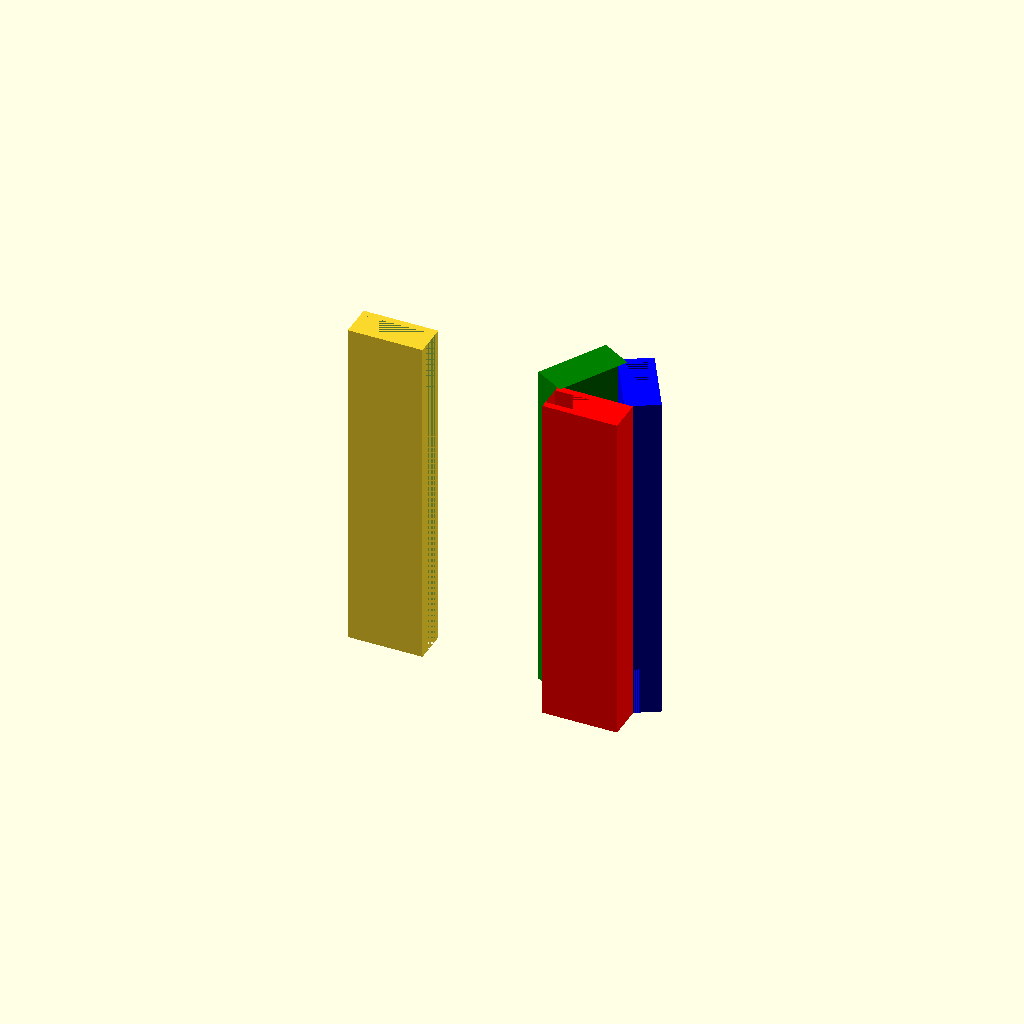
Cell 1 — every parameter at its default value.
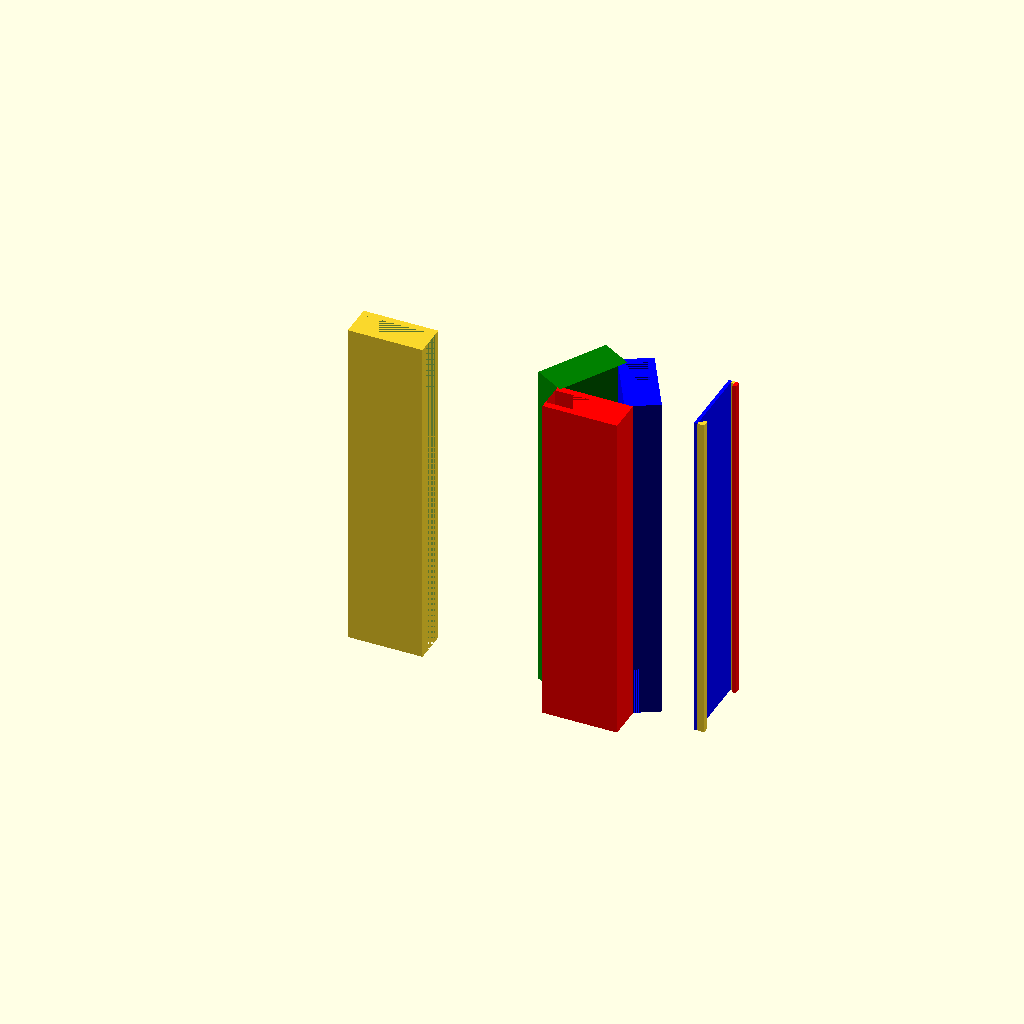
Cell 2: print_holder = true (everything else at default).
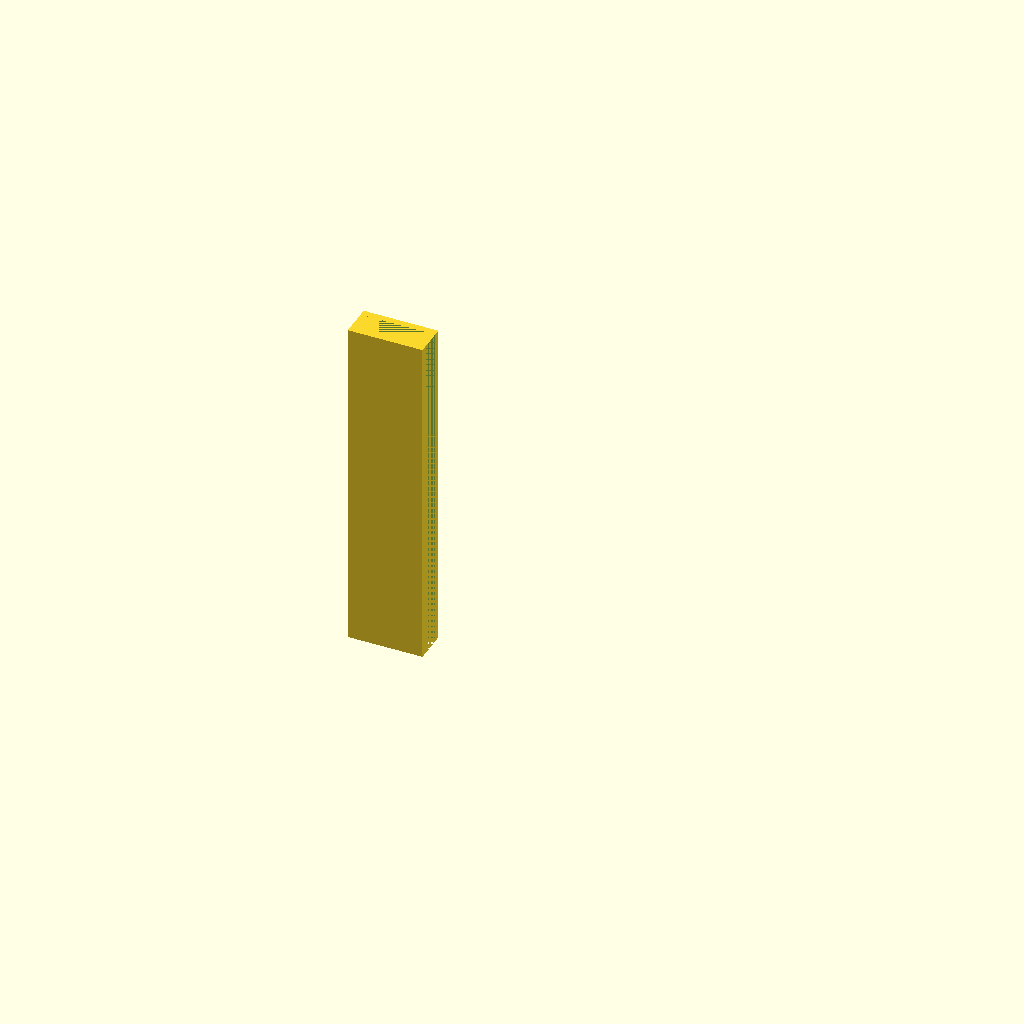
Cell 3: the same model with print_main = false.
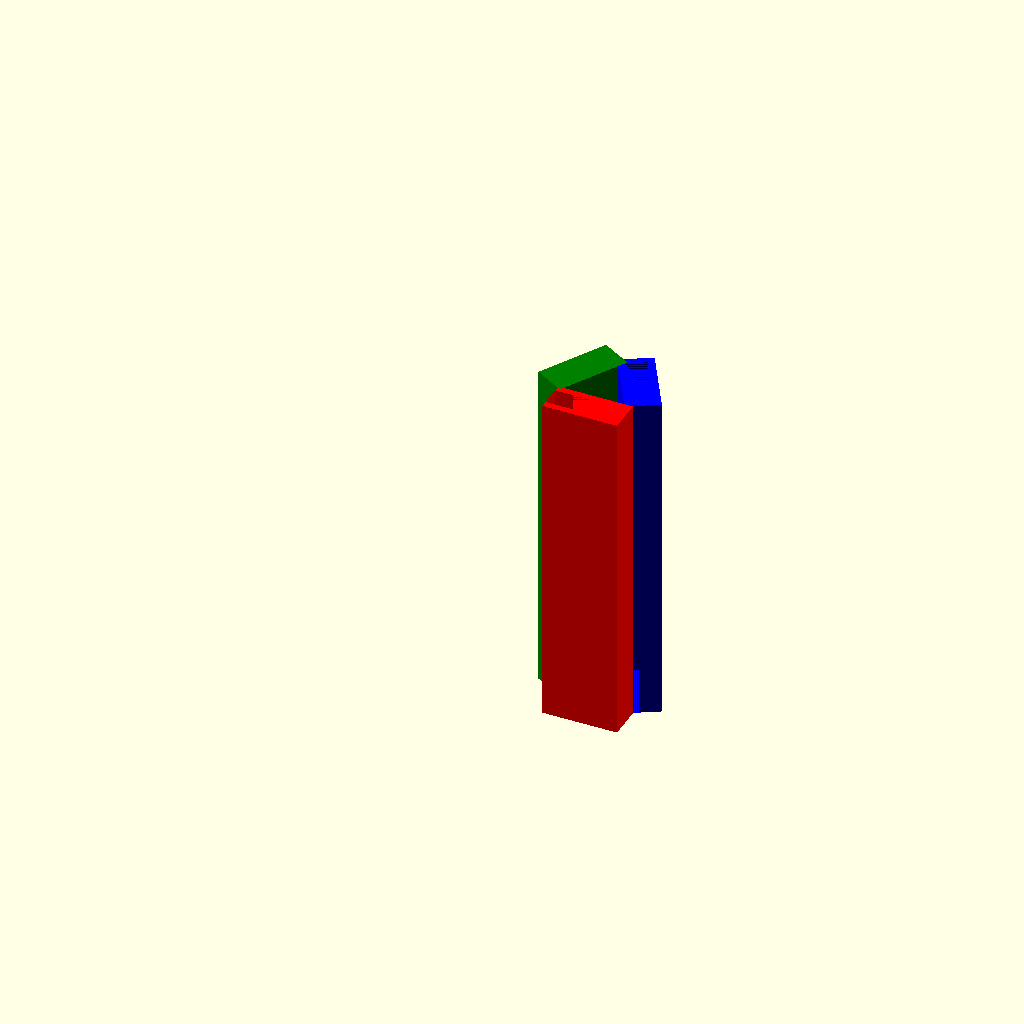
Cell 4 — debug set to false, the other parameters unchanged.
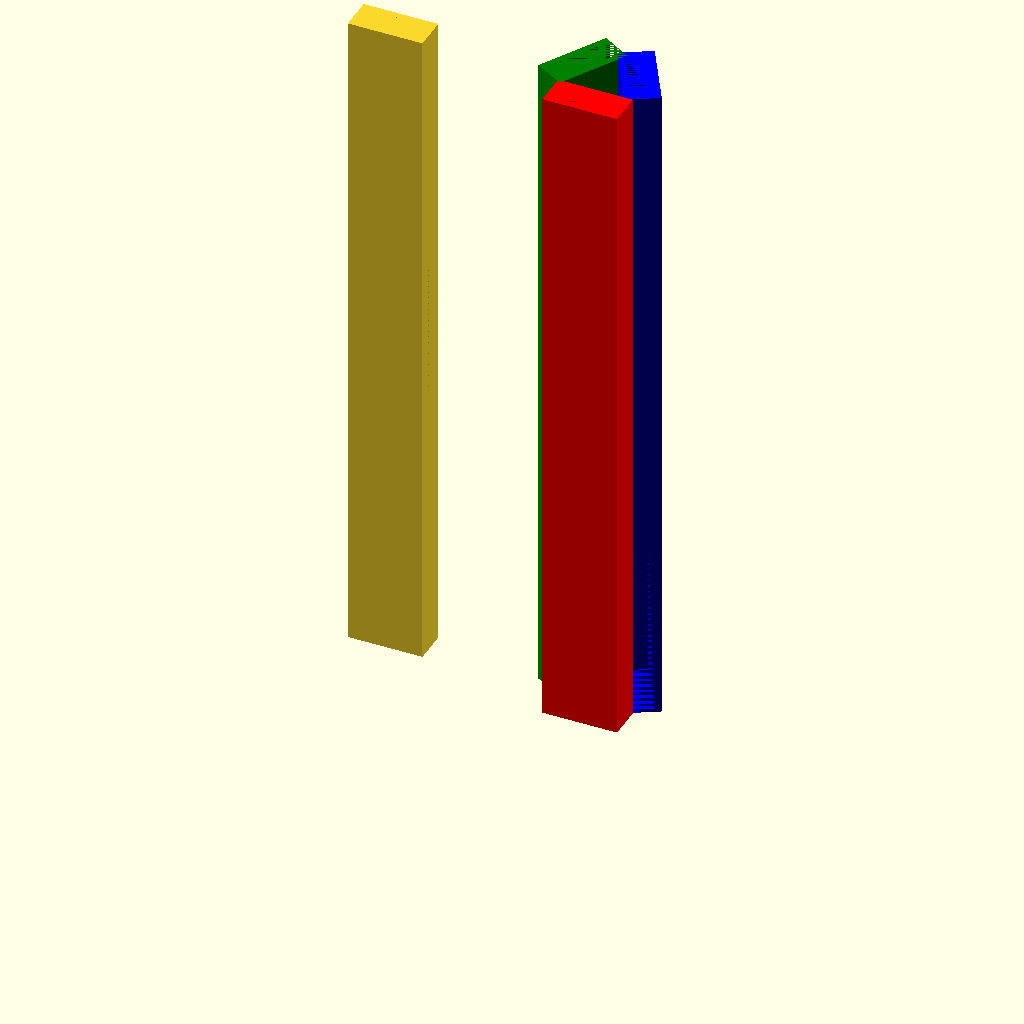
Cell 5: sign_length = 200 (everything else at default).
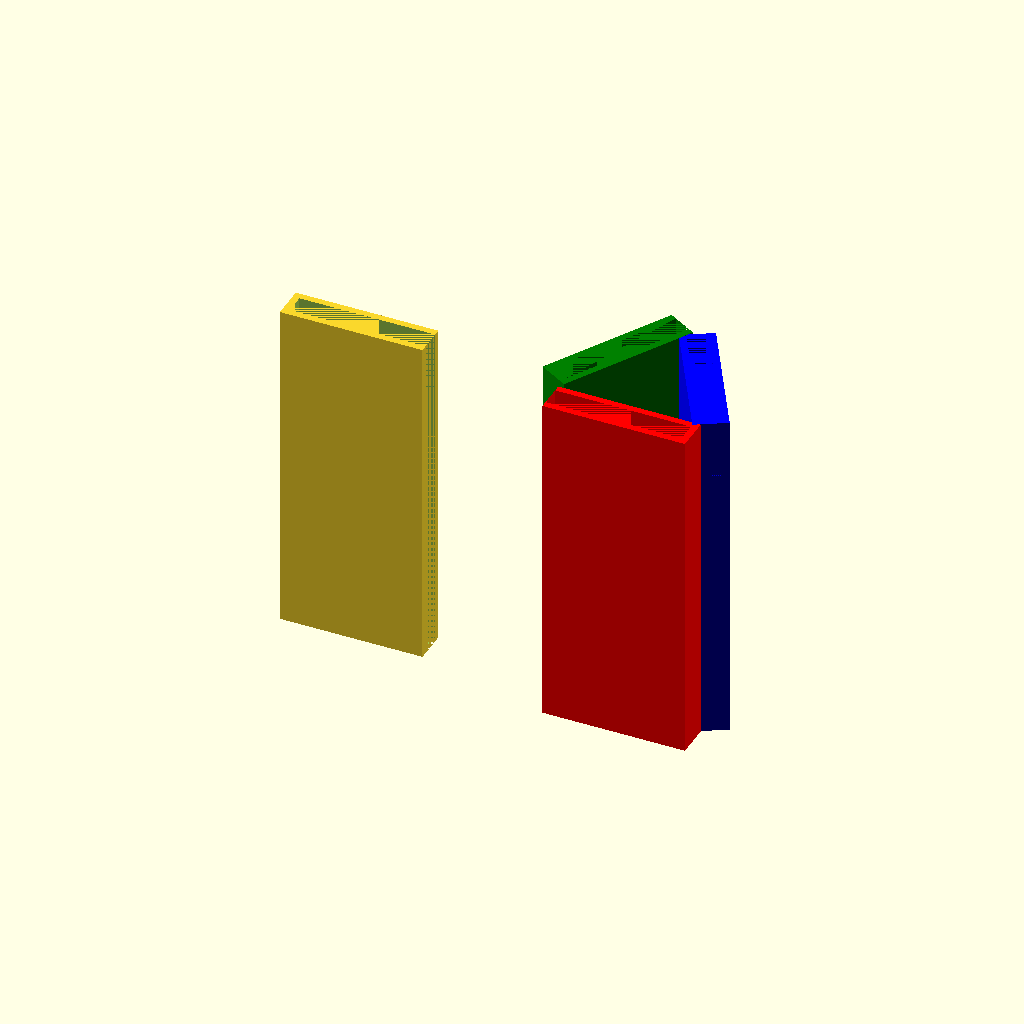
Cell 6: sign_height = 40 (everything else at default).
One fixed orthographic camera (rotation 55°, 0°, 25°; colour scheme Cornfield) for every cell.
OpenSCAD source file Bitraf/dishwasher_status_sign.scad:
/* 2021-11-10 dishwasher status sign */
/* by Torfinn Ingolfsen */

// History:
// 2021-11-12 removed the sign holder, I can just write on the sides with a marker. Reduced depth of pocket to 6 mm. Reduced with of gadget to 100 mm.
// 2021-11-10 initial version
//

preview_bug_fix = $preview ? 0.1 : 0;
sign_length = 100; // the gadget is going to be 110 mm wide
sign_height = 20; // and 20 mm high
side_depth = 6;  // was 10, try with 6 instead
side_thickness = 2;
holder_thickness = 1;
print_holder = false;
print_main = true;
debug = true;

// sign holder to put in a paper / cardboard sign
module sign_holder() {
    translate([holder_thickness + holder_thickness, 0, 0]) {
        cube([holder_thickness,holder_thickness + holder_thickness, sign_length]);
    }
    translate([holder_thickness, 0, 0]) {
        cube([holder_thickness,holder_thickness,sign_length]);
    }
    color("blue") {
        cube([holder_thickness,sign_height + side_thickness, sign_length]);
    }
    translate([holder_thickness + holder_thickness, sign_height, 0]) {
        color("red") {
            cube([holder_thickness,holder_thickness + holder_thickness, sign_length]);
        }
    }
    translate([holder_thickness, sign_height + holder_thickness, 0]) {
        cube([holder_thickness, holder_thickness, sign_length]);
    }
}

module side() {
    difference() {
        cube([side_depth + side_thickness + side_thickness, sign_height + side_thickness, sign_length]);
        translate([side_thickness, 0, 0]) {
            cube([side_depth, sign_height, sign_length]);
        }
    }
    // translate([side_depth + side_thickness + side_thickness, 0, 0]) color("green") sign_holder();
}



// main
module main () {
    translate([sign_height, -side_thickness/2, 0]) {
        rotate([0,0,30]) {
            color("blue") {
                side();
            }
        }
    }
    rotate([0,0, -90]) {
        color("red") {
            side();
        }
    }
    translate([(sign_height)/2 + side_thickness,sign_height - side_thickness,0]) {
        rotate([0,0, 150]) {
            color("green") {
                side();
            }
        }
    }
}

if (debug) {
    translate([-40,0,0]) {
        rotate([0,0,90]) {
            side();
        }
    }
}

if (print_main) {
    translate([0,0,0]) {
        main(); 
    }
}

if (print_holder) {
    translate([40,0,0]) {
        sign_holder(); 
    }
}
Parameter table extracted from the source (name, type, default, range or options):
sign_length: number, default 100
sign_height: number, default 20
side_depth: number, default 6
side_thickness: number, default 2
holder_thickness: number, default 1
print_holder: bool, default false
print_main: bool, default true
debug: bool, default true
